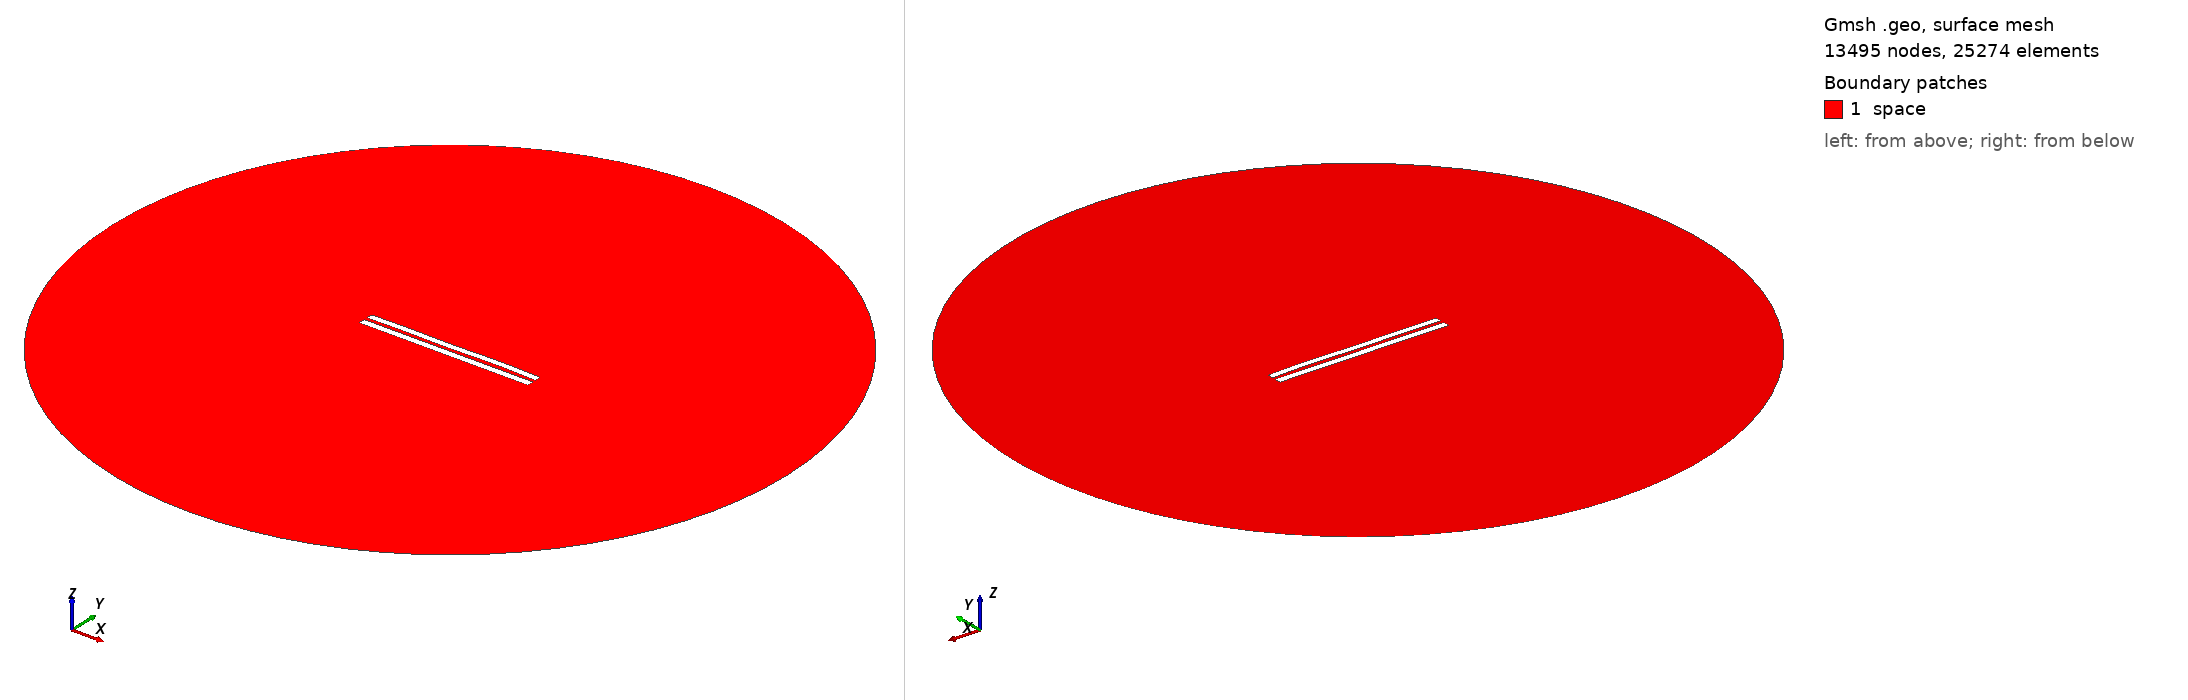

Gmsh geometry script, surface-meshed: 13495 nodes, 25274 surface elements. Boundary patches (legend numbers): 1 space. Left view from above one corner, right view from below the opposite corner. Legend entries are the model's physical surfaces. The drawing asked Gmsh for element sizes between 1% and 20% of the model's largest extent; the script's own settings can give other sizes.

=== 4960.geo (drawn) ===
//---------------------------------------
// Geometry kernel
//---------------------------------------

SetFactory("OpenCASCADE");



//---------------------------------------
// Parameters of the geometry
//---------------------------------------

// Overetch of the upper plate
overetch = 0.125;

// Distance between the plates
distance = 2.0;

// Discretization over the x axis (for the deformation)
nx = 50; 

// Length of the plate
L = 100 - overetch; 

// Number of modes
n = 4; 

// 1st mode coefficient
coeff(1) = 0.15;
beta(1) = 0.596864 * 3.1415926535 / L;

// 2nd mode coefficient
coeff(2) = 0.07499999999999998;
beta(2) = 1.49418 * 3.1415926535 / L;

// 3rd mode coefficient
coeff(3) = -0.075;
beta(3) = 2.50025 * 3.1415926535 / L;

// 4th mode coefficient
coeff(4) = 0.15;
beta(4) = 3.49999 * 3.1415926535 / L;



//---------------------------------------
// Upper plate (deformed rectangle)
//---------------------------------------

// Coordiantes of the upper plate
xmin = -50;
xmax = 50 - overetch;

// Height of the upper plate
yheight = 4 - 2 * overetch;

// Indexes of the points
UpperID[] = {};
LowerID[] = {};
LeftID[] = {};
RightID[] = {};

// Point index
p = 1;

// Horizontal edges
For i In {1:nx}
    x = xmin + (i-1)*(xmax - xmin)/(nx-1);

    y_bottom = distance / 2 + overetch;
    For j In {1:n}
        C = (Cosh(beta(j)*L) + Cos(beta(j)*L)) / (Sinh(beta(j)*L) + Sin(beta(j)*L));
        y_bottom  = y_bottom + coeff(j) * (Cosh(beta(j)*(x+50)) - Cos(beta(j)*(x+50)) - C * (Sinh(beta(j)*(x+50)) - Sin(beta(j)*(x+50))));
    EndFor

    y_top = y_bottom + yheight;

    Point(p) = {x, y_top, 0, 1.0};
    UpperID[i] = p;
    p = p + 1;

    Point(p) = {x, y_bottom, 0, 1.0};
    LowerID[i] = p;
    p = p + 1;
EndFor

// Create point lists
UpperPts[] = {}; LowerPts[] = {};
For i In {1:nx}
  UpperPts[] += {UpperID[i]};
  LowerPts[] += {LowerID[i]};
EndFor

// Build splines
Spline(1) = {UpperPts[]};
Spline(2) = {LowerPts[]};
Line(3) = {LowerPts[nx-1], UpperPts[nx-1]};
Line(4) = {LowerPts[0], UpperPts[0]};

// Build the plane surface
Curve Loop(1) = {2, 3, -1, -4};
Plane Surface(1) = {1};



//---------------------------------------
// Lower plate (rectangle)
//---------------------------------------

// Vertices
Point(1001) = {-50, -1, 0, 1.0};
Point(1002) = { 50, -1, 0, 1.0};
Point(1003) = { 50,  -5, 0, 1.0};
Point(1004) = {-50,  -5, 0, 1.0};

// Edges
Line(5) = {1001, 1002};
Line(6) = {1002, 1003};
Line(7) = {1003, 1004};
Line(8) = {1004, 1001};

// Plane surface
Line Loop(2) = {5, 6, 7, 8};
Plane Surface(2) = {2}; 



//---------------------------------------
// Outer (fictious) boundary
//---------------------------------------

// Points
Point(1005) = {0, 0, 0};       // Center
Point(1006) = {200, 0, 0};     // Start point
Point(1007) = {0, 200, 0};     // 90 degrees
Point(1008) = {-200, 0, 0};    // 180 degrees
Point(1009) = {0, -200, 0};    // 270 degrees

// Circle arcs (each needs start, center, end)
Circle(9) = {1006, 1005, 1007};
Circle(10) = {1007, 1005, 1008};
Circle(11) = {1008, 1005, 1009};
Circle(12) = {1009, 1005, 1006};

// Plane surface for the entire domain
Curve Loop(3) = {9, 10, 11, 12};
Surface(3) = {3};

// Subtract the plates from the whole domain to obtain the actual domain where we want to solve the equations
BooleanDifference{ Surface{3}; Delete; }{ Surface{1}; Surface{2}; Delete; }




//---------------------------------------
// Transfinite Lines/Curves
//---------------------------------------

// Set the number of points on the boundaries
r = 7;

// Plates
Transfinite Curve {1, 2} = 50*r Using Progression 1;
Transfinite Curve {3, 4} = 2*r Using Progression 1;
Transfinite Line {5, 7} = 50*r Using Progression 1;
Transfinite Line {6, 8} = 2*r Using Progression 1;

// Outer boundary
Transfinite Line {9, 10, 11, 12} = 20 Using Progression 1;



//---------------------------------------
// Physical groups
//---------------------------------------                

// Physical curves (boundaries)
Physical Line("force_segment", 10) = {2};
Physical Line("upper_plate", 11) = {1, 3, 4};
Physical Line("lower_plate", 12) = {5, 6, 7, 8};
Physical Line("boundary", 20) = {9, 10, 11, 12};

// Physical Surfaces
Physical Surface("space", 30) = {3};



//---------------------------------------
// 6. Generate the Mesh
//---------------------------------------

// 2D mesh generation
Mesh 2;
